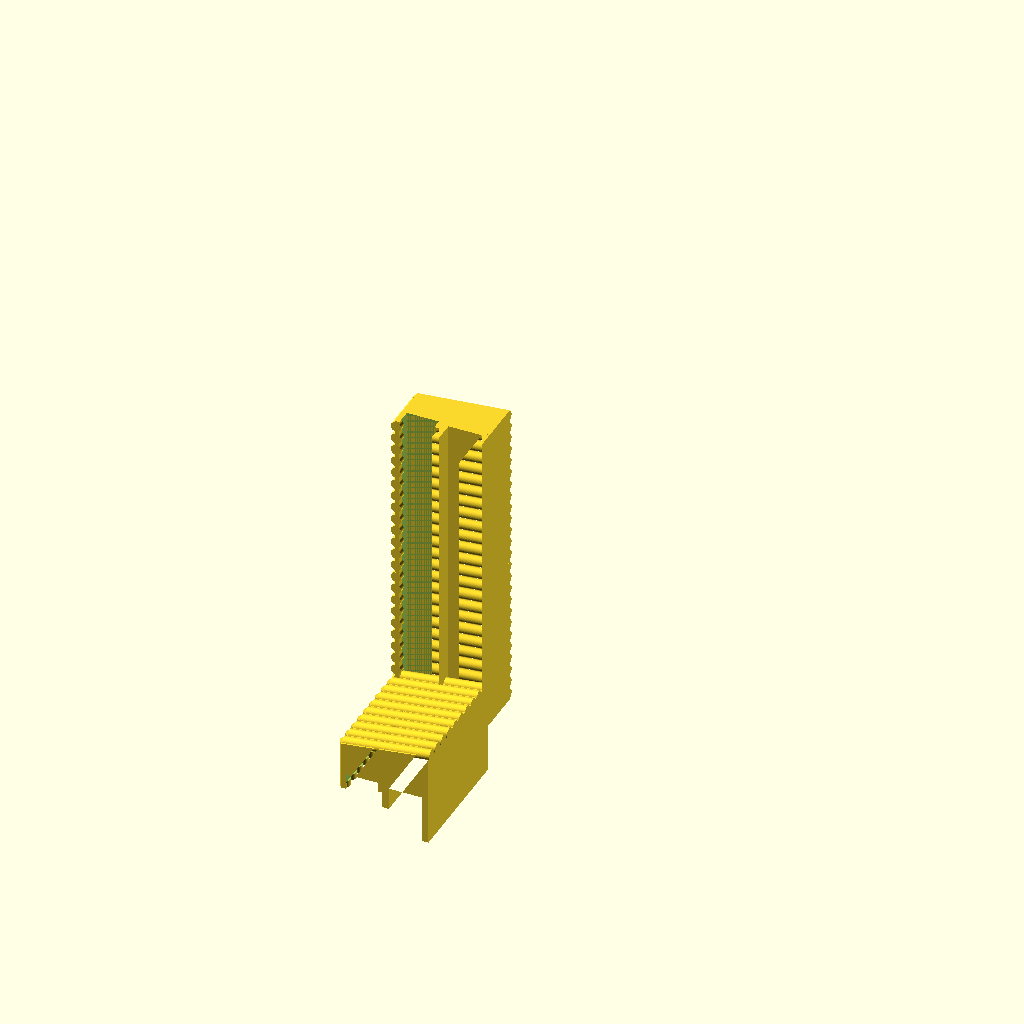
Cell 1 — every parameter at its default value.
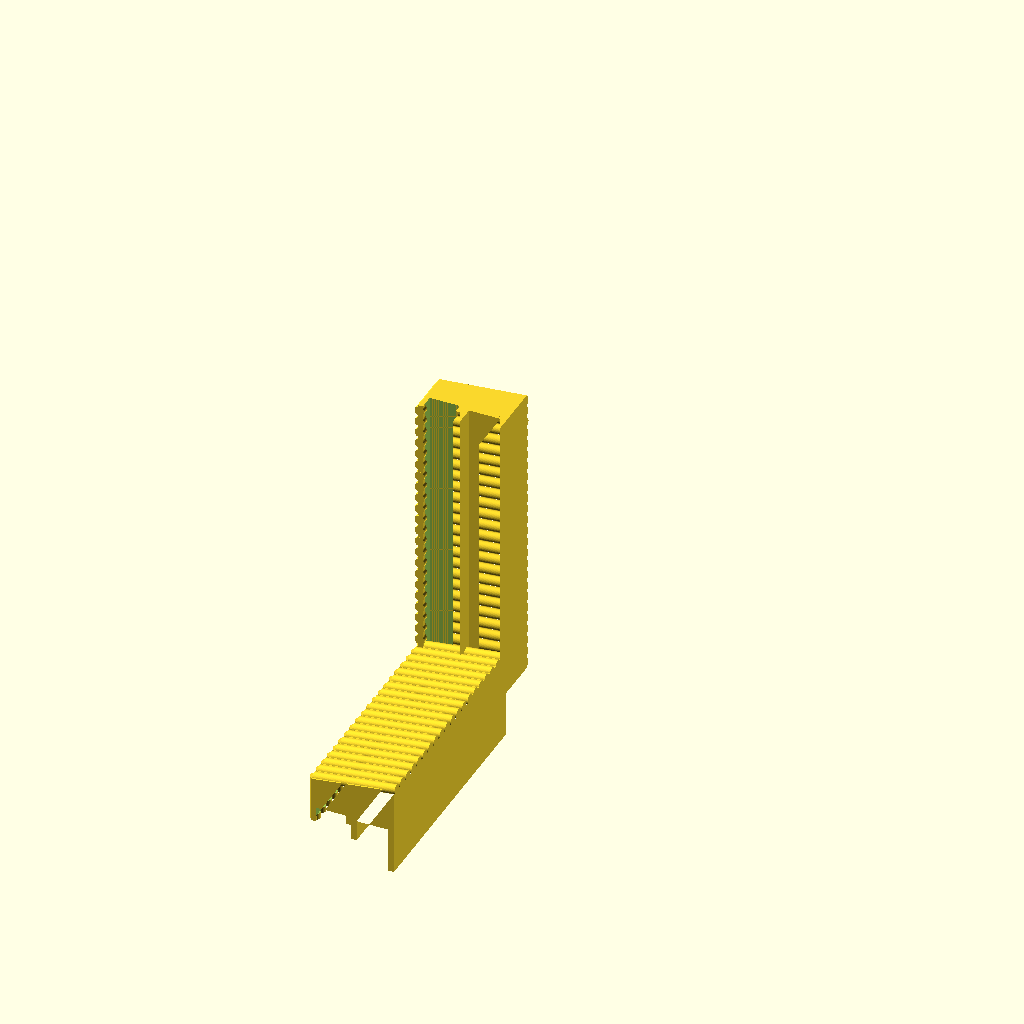
Cell 2 — slice_len set to 80, the other parameters unchanged.
The same orthographic view direction (rotation 55°, 0°, 25°; colour scheme Cornfield) for every cell, with the view re-fitted per cell, so scale and position can differ between cells.
The OpenSCAD source (garage/awning/orient-test.scad):
// ===========================================================================
// PRINT-ORIENTATION TEST SLICE for the corrugated straight piece.
// A short slice of straight_raw, rotated into each candidate print orientation
// so it rests on the bed (Z-up = the printer's up). Generate one per -D orient,
// drop into the slicer ("place on face" if needed), and compare surface quality.
//
// Does NOT change any final pieces. Reuses awning.scad's modules.
// ===========================================================================
include <awning.scad>

slice_len = 40;            // length of the test slice
orient    = "roof_up";     // roof_up | roof_down | on_back | on_end

module slc() straight_raw(slice_len, 0);

// rest-on-bed helper: drop the lowest point to z=0
module bed(m) {
  // crude but works: large negative offset then the part is positioned by the slicer.
  // here we just rotate; slicer auto-drops to the plate.
  children();
}

if (orient == "roof_up")
  // baseline: corrugation faces UP at the roof pitch, channel skirts on the bed.
  // Rough because the rounded rib tops are near-horizontal -> layer stair-stepping.
  rotate([90,0,0]) slc();

else if (orient == "roof_down")
  // corrugation faces DOWN onto the glass bed -> rib tops print glassy-smooth.
  // Channel opening faces up (no support). Valleys become short overhangs.
  rotate([-90,0,0]) slc();

else if (orient == "on_back")
  // back/outer wall on the bed -> the roof slope stands VERTICAL, ribs run vertical
  // -> smoothest corrugation (printed as in-plane arcs). Overhang needs support.
  rotate([0,90,0]) slc();

else if (orient == "on_end")
  // stand on the end -> length vertical. The corrugation wave becomes stacked
  // layers (stair-steps on the wave) + tall/thin/slow. Shown for comparison.
  slc();
Parameter table extracted from the source (name, type, default, range or options):
slice_len: number, default 40
orient: string, default "roof_up"
